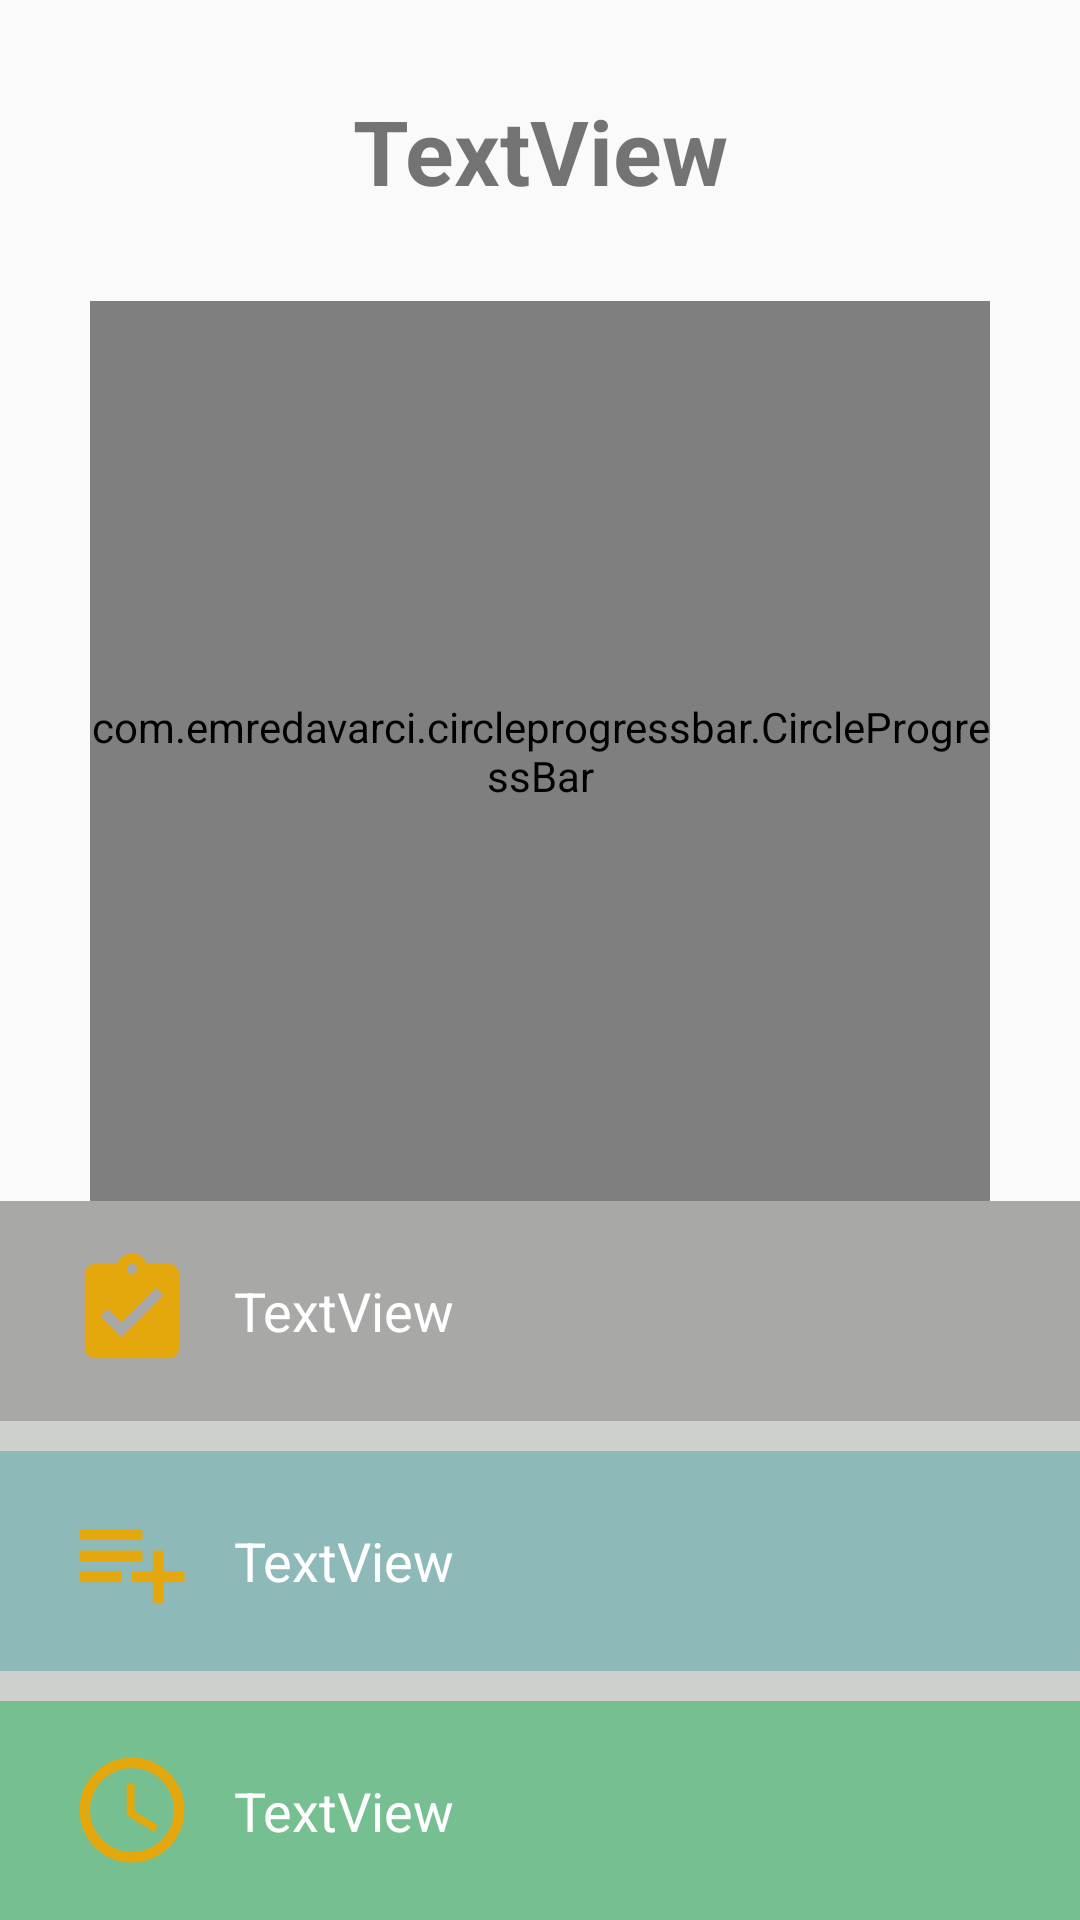

The Android layout XML behind this screen, and the referenced resources:
<!-- AndroidManifest.xml: application theme AppTheme -->
<!-- res/layout/statistics_slide_layout.xml -->
<?xml version="1.0" encoding="utf-8"?>
<RelativeLayout xmlns:android="http://schemas.android.com/apk/res/android"
    xmlns:app="http://schemas.android.com/apk/res-auto"
    android:id="@+id/rel1"
    android:layout_width="match_parent" android:layout_height="match_parent"
    android:orientation="vertical">

    <TextView
        android:id="@+id/statistics_slide_heading"
        android:layout_width="match_parent"
        android:layout_height="wrap_content"
        android:layout_marginBottom="20dp"
        android:layout_marginTop="30dp"
        android:text="TextView"
        android:textAlignment="center"
        android:textSize="30sp"
        android:textStyle="bold" />

    <com.emredavarci.circleprogressbar.CircleProgressBar xmlns:cpb="http://schemas.android.com/apk/res-auto"
        android:id="@+id/progressBar"
        android:layout_width="300dp"
        android:layout_height="300dp"
        android:layout_below="@+id/statistics_slide_heading"
        android:layout_centerHorizontal="true"
        android:layout_marginTop="10dp"
        cpb:backgroundColor="#e7b330"
        cpb:backgroundWidth="20"
        cpb:maxValue="100"
        cpb:prefix=""
        cpb:progressColor="#e76130"
        cpb:progressText=""
        cpb:progressTextColor="@color/colorPrimaryDark"
        cpb:roundedCorners="true"
        cpb:strokeWidth="24"
        cpb:suffix="%"
        cpb:textSize="18sp" />

    <LinearLayout
        android:layout_width="match_parent"
        android:layout_height="match_parent"
        android:layout_alignParentBottom="true"
        android:layout_below="@+id/progressBar"
        android:orientation="vertical">

        <LinearLayout
            android:id="@+id/linear1"
            android:layout_width="match_parent"
            android:layout_height="match_parent"
            android:layout_alignParentEnd="false"
            android:layout_weight="1"
            android:background="@color/color2"
            android:orientation="horizontal">

            <ImageView
                android:id="@+id/imageView5"
                android:layout_width="0dp"
                android:layout_height="match_parent"
                android:layout_gravity="left|center_vertical"
                android:layout_weight="1"
                android:adjustViewBounds="false"
                android:cropToPadding="false"
                android:paddingLeft="20dp"
                android:visibility="visible"
                app:srcCompat="@mipmap/completed2" />

            <TextView
                android:id="@+id/heading1"
                android:layout_width="match_parent"
                android:layout_height="match_parent"
                android:layout_weight="1"
                android:gravity="center_vertical"
                android:paddingLeft="10dp"
                android:text="TextView"
                android:textColor="@color/colorText"
                android:textSize="18sp" />
        </LinearLayout>

        <LinearLayout
            android:id="@+id/div1"
            android:layout_width="match_parent"
            android:layout_height="10dp"
            android:layout_below="@+id/linear1"
            android:background="@color/slidercolor2"
            android:orientation="horizontal"></LinearLayout>

        <LinearLayout
            android:id="@+id/linear2"
            android:layout_width="match_parent"
            android:layout_height="match_parent"
            android:layout_below="@+id/div1"
            android:layout_weight="1"
            android:background="@color/settings"
            android:orientation="horizontal">

            <ImageView
                android:id="@+id/imageView6"
                android:layout_width="0dp"
                android:layout_height="match_parent"
                android:layout_gravity="left|center_vertical"
                android:layout_weight="1"
                android:adjustViewBounds="false"
                android:cropToPadding="false"
                android:paddingLeft="20dp"
                android:visibility="visible"
                app:srcCompat="@mipmap/list1" />

            <TextView
                android:id="@+id/heading2"
                android:layout_width="match_parent"
                android:layout_height="match_parent"
                android:layout_weight="1"
                android:gravity="center_vertical"
                android:paddingLeft="10dp"
                android:text="TextView"
                android:textColor="@color/colorText"
                android:textSize="18sp" />
        </LinearLayout>

        <LinearLayout
            android:id="@+id/div2"
            android:layout_width="match_parent"
            android:layout_height="10dp"
            android:layout_below="@+id/linear2"
            android:background="@color/slidercolor2"
            android:orientation="horizontal"></LinearLayout>

        <LinearLayout
            android:id="@+id/linear3"
            android:layout_width="match_parent"
            android:layout_height="match_parent"
            android:layout_below="@+id/div2"
            android:layout_weight="1"
            android:background="@color/colorToggle"
            android:orientation="horizontal">

            <ImageView
                android:id="@+id/imageView7"
                android:layout_width="0dp"
                android:layout_height="match_parent"
                android:layout_gravity="left|center_vertical"
                android:layout_weight="1"
                android:adjustViewBounds="false"
                android:cropToPadding="false"
                android:paddingLeft="20dp"
                android:visibility="visible"
                app:srcCompat="@mipmap/time1" />

            <TextView
                android:id="@+id/heading3"
                android:layout_width="match_parent"
                android:layout_height="match_parent"
                android:layout_weight="1"
                android:gravity="center_vertical"
                android:paddingLeft="10dp"
                android:text="TextView"
                android:textColor="@color/colorText"
                android:textSize="18sp" />
        </LinearLayout>
    </LinearLayout>

</RelativeLayout>
<!-- resources referenced by this layout -->
<resources>
  <color name="color2">#a8a9a7</color>
  <color name="colorPrimaryDark">#519f71</color>
  <color name="colorText">#ffffff</color>
  <color name="colorToggle">#75bf91</color>
  <color name="settings">#8eb9b9</color>
  <color name="slidercolor2">#cdd0cb</color>
  <!-- mipmap completed2: png bitmap (mipmap-hdpi, 725 bytes) -->
  <!-- mipmap list1: png bitmap (mipmap-hdpi, 289 bytes) -->
  <!-- mipmap time1: png bitmap (mipmap-hdpi, 1570 bytes) -->
  <style name="AppTheme" parent="Theme.AppCompat.Light.NoActionBar">
          
          <item name="colorPrimary">#FFFDD472</item>
          <item name="colorPrimaryDark">#27b66e</item>
          <item name="colorAccent">#94fcbc46</item>
          <item name="windowNoTitle">true</item>
          <item name="windowActionBar">false</item>
          <item name="colorControlNormal">#FFFFFF</item>
          <item name="colorControlActivated">#4beffd</item>
  
      </style>
</resources>
